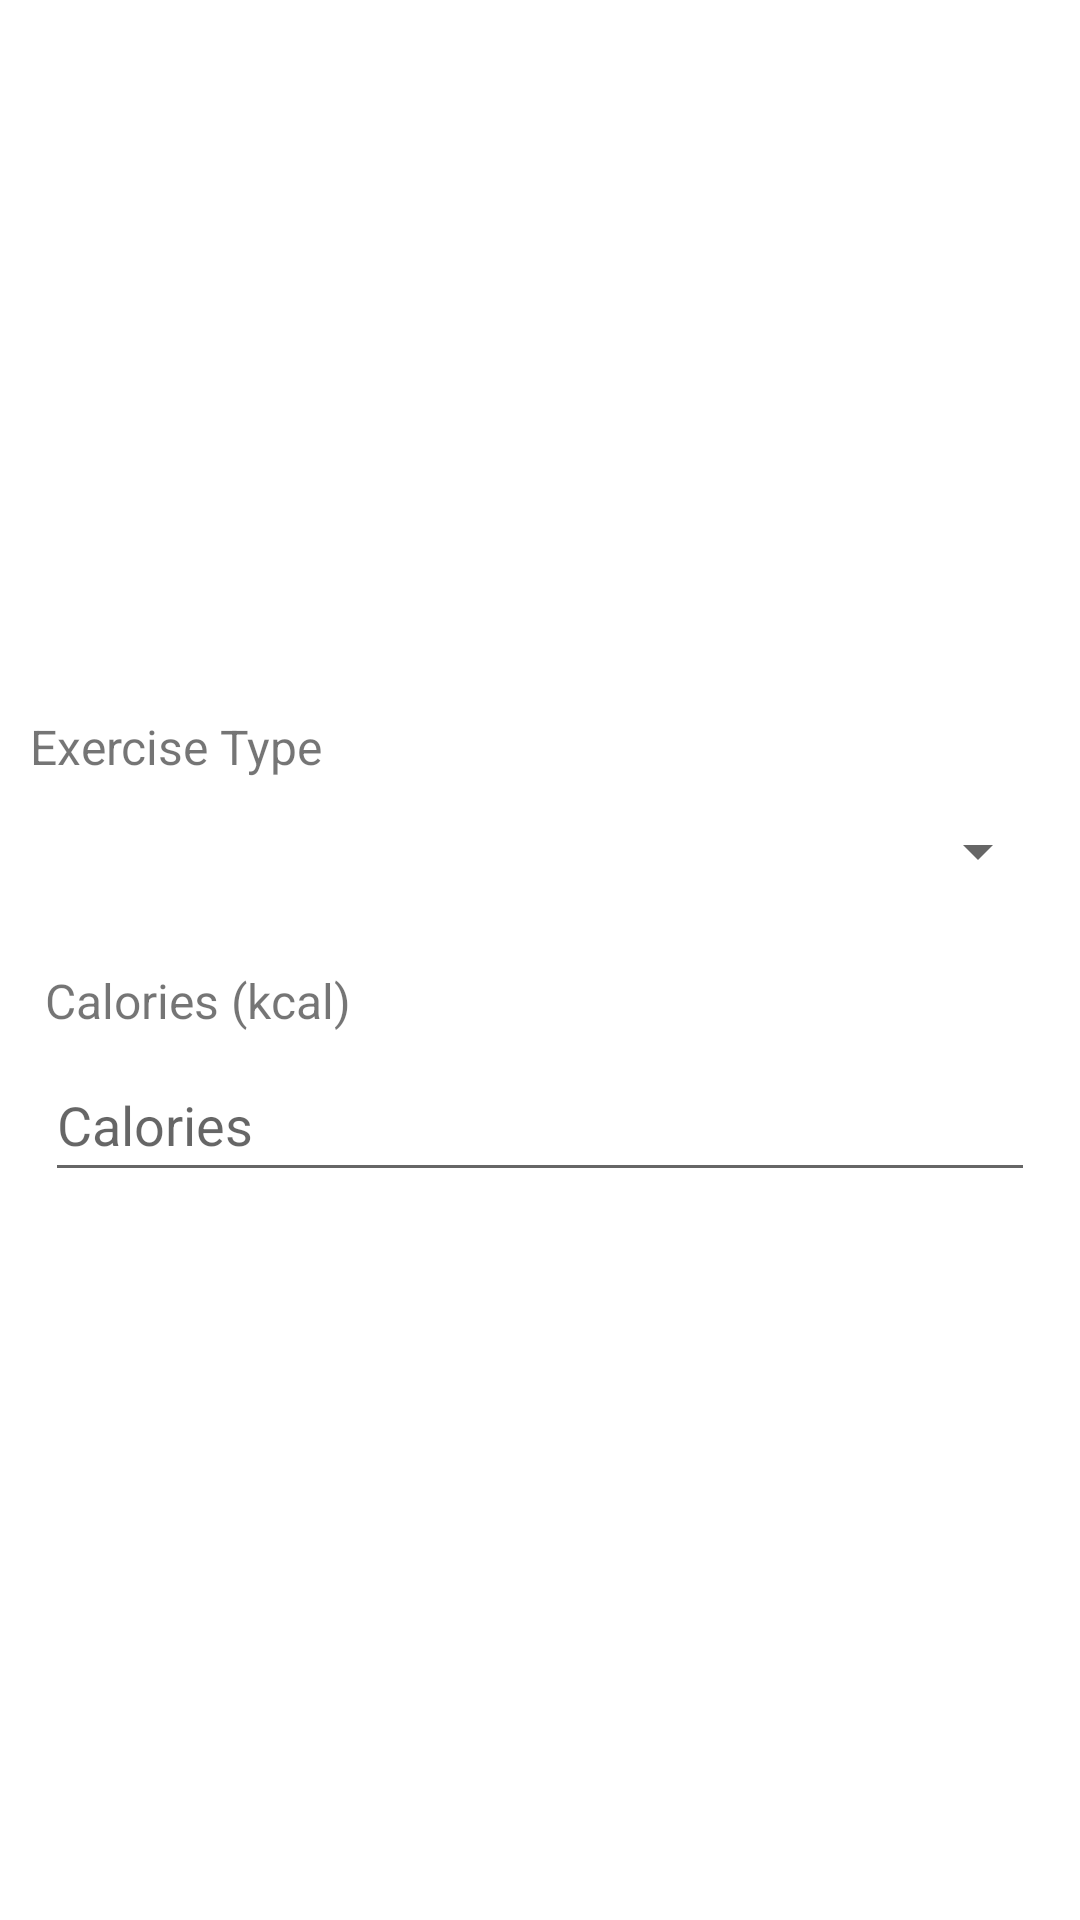

Here is an Android app screen rendered from its layout file. Give the layout XML and the strings, colors and styles it references.
<!-- AndroidManifest.xml: application theme Theme.FitHealth -->
<!-- res/layout/activity_add_exercise_dialog.xml -->
<?xml version="1.0" encoding="utf-8"?>
<androidx.constraintlayout.widget.ConstraintLayout xmlns:android="http://schemas.android.com/apk/res/android"
    xmlns:app="http://schemas.android.com/apk/res-auto"
    xmlns:tools="http://schemas.android.com/tools"
    android:layout_width="match_parent"
    android:layout_height="match_parent"
    tools:context=".dialogbox.AddExerciseDialogActivity">

    <LinearLayout
        android:layout_width="0dp"
        android:layout_height="wrap_content"
        android:layout_marginStart="10dp"
        android:layout_marginEnd="10dp"
        android:orientation="vertical"
        app:layout_constraintBottom_toBottomOf="parent"
        app:layout_constraintEnd_toEndOf="parent"
        app:layout_constraintStart_toStartOf="parent"
        app:layout_constraintTop_toTopOf="parent">

        <TextView
            android:id="@+id/textView21"
            android:layout_width="match_parent"
            android:layout_height="wrap_content"
            android:text="Exercise Type"
            android:textSize="16sp"
            tools:ignore="SpeakableTextPresentCheck" />

        <Spinner
            android:id="@+id/spinnerExercise"
            android:layout_width="match_parent"
            android:layout_height="wrap_content"
            android:labelFor="@id/textView21"
            android:minHeight="48dp"
            tools:ignore="SpeakableTextPresentCheck" />

        <androidx.constraintlayout.widget.ConstraintLayout
            android:layout_width="match_parent"
            android:layout_height="wrap_content">

            <TextView
                android:id="@+id/textView2"
                android:layout_width="match_parent"
                android:layout_height="wrap_content"
                android:layout_marginStart="5dp"
                android:layout_marginTop="15dp"
                android:layout_marginEnd="5dp"
                android:text="Calories (kcal)"
                android:textSize="16sp"
                app:layout_constraintEnd_toEndOf="parent"
                app:layout_constraintStart_toStartOf="parent"
                app:layout_constraintTop_toTopOf="parent" />

            <EditText
                android:id="@+id/exerciseCalories"
                android:layout_width="match_parent"
                android:layout_height="wrap_content"
                android:layout_marginStart="5dp"
                android:layout_marginTop="5dp"
                android:layout_marginEnd="5dp"
                android:layout_marginBottom="5dp"
                android:ems="10"
                android:hint="Calories"
                android:inputType="textPersonName"
                android:minHeight="48dp"
                app:layout_constraintBottom_toBottomOf="parent"
                app:layout_constraintEnd_toEndOf="parent"
                app:layout_constraintStart_toStartOf="parent"
                app:layout_constraintTop_toBottomOf="@+id/textView2" />
        </androidx.constraintlayout.widget.ConstraintLayout>

    </LinearLayout>
</androidx.constraintlayout.widget.ConstraintLayout>
<!-- resources referenced by this layout -->
<resources>
  <style name="Theme.FitHealth" parent="Theme.MaterialComponents.DayNight.DarkActionBar">
          
          <item name="colorPrimary">@color/purple_500</item>
          <item name="colorPrimaryVariant">@color/purple_700</item>
          <item name="colorOnPrimary">@color/white</item>
          
          <item name="colorSecondary">@color/teal_200</item>
          <item name="colorSecondaryVariant">@color/teal_700</item>
          <item name="colorOnSecondary">@color/black</item>
          
          <item name="android:statusBarColor" tools:targetApi="l">?attr/colorPrimaryVariant</item>
          
      </style>
  <color name="purple_500">#FF6200EE</color>
  <color name="purple_700">#FF3700B3</color>
  <color name="white">#FFFFFFFF</color>
  <color name="teal_200">#FF03DAC5</color>
  <color name="teal_700">#FF018786</color>
  <color name="black">#FF000000</color>
</resources>
